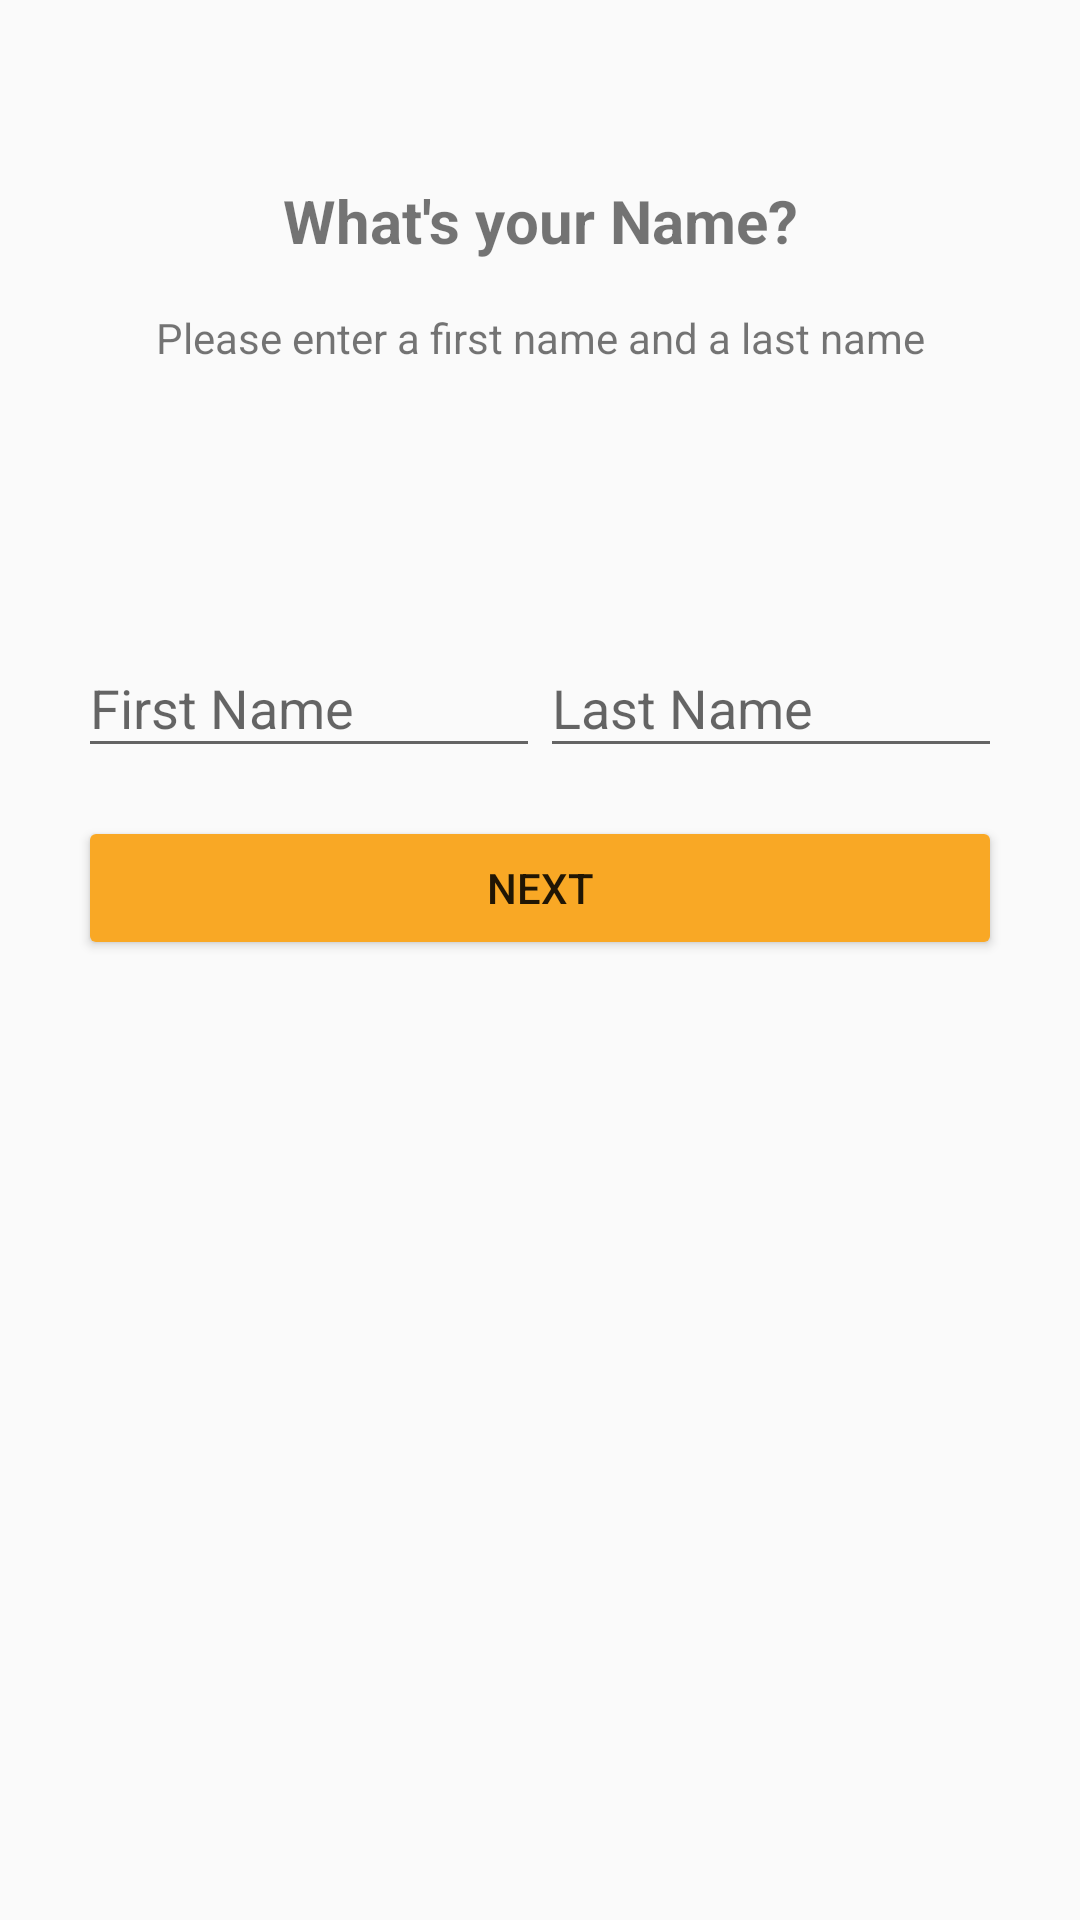

Write the Android layout XML for this screen, with the resource values it uses.
<!-- AndroidManifest.xml: application theme AppTheme -->
<!-- res/layout/activity_name.xml -->
<?xml version="1.0" encoding="utf-8"?>
<LinearLayout xmlns:android="http://schemas.android.com/apk/res/android"
    xmlns:app="http://schemas.android.com/apk/res-auto"
    xmlns:tools="http://schemas.android.com/tools"
    android:layout_width="match_parent"
    android:layout_height="match_parent"
    android:orientation="vertical"
    tools:context="com.rasta.rastatrains.SearchActivity">

    <RelativeLayout
        android:layout_width="match_parent"
        android:layout_height="0dp"
        android:layout_weight="1"
        android:orientation="vertical">


        <TextView
            android:id="@+id/create_text"
            android:layout_marginTop="60dp"
            android:layout_width="match_parent"
            android:layout_height="wrap_content"
            android:text="@string/Whatisyourname"
            android:textSize="20sp"
            android:gravity="center"
            android:textStyle="bold"
            android:layout_alignParentTop="true"/>


        <TextView
            android:layout_width="match_parent"
            android:layout_height="wrap_content"
            android:text="@string/errormessage"
            android:layout_marginLeft="26dp"
            android:layout_marginRight="26dp"
            android:layout_marginTop="16dp"
            android:gravity="center"
            android:layout_below="@id/create_text"/>

        <LinearLayout
            android:layout_width="match_parent"
            android:layout_height="wrap_content"
            android:orientation="horizontal"
            android:layout_above="@+id/namebutton"
            android:layout_marginBottom="16dp"
            android:layout_marginLeft="26dp"
            android:layout_marginRight="26dp">

            <android.support.design.widget.TextInputLayout
                android:layout_width="0dp"
                android:layout_height="wrap_content"
                android:layout_weight="1">

            <EditText
                android:id="@+id/firstname"
                android:layout_width="match_parent"
                android:layout_height="wrap_content"
                android:hint="First Name"
                android:maxLines="1"/>

            </android.support.design.widget.TextInputLayout>

            <android.support.design.widget.TextInputLayout
                android:layout_width="0dp"
                android:layout_height="wrap_content"
                android:layout_weight="1">

            <EditText
                android:id="@+id/lastname"
                android:layout_width="match_parent"
                android:layout_height="wrap_content"
                android:hint="Last Name"
                android:maxLines="1"/>
            </android.support.design.widget.TextInputLayout>

        </LinearLayout>

        <Button
            android:id="@+id/namebutton"
            android:layout_width="match_parent"
            android:layout_height="wrap_content"
            android:layout_alignParentBottom="true"
            android:text="@string/next"
            android:layout_marginLeft="26dp"
            android:layout_marginRight="26dp"
            />
    </RelativeLayout>

    <View
        android:layout_height="0dp"
        android:layout_width="match_parent"
        android:layout_weight="1"
        android:layout_gravity="bottom"/>
</LinearLayout>
<!-- resources referenced by this layout -->
<resources>
  <string name="Whatisyourname">What\'s your Name?</string>
  <string name="errormessage">Please enter a first name and a last name</string>
  <string name="next">Next</string>
  <style name="AppTheme" parent="Theme.AppCompat.Light">
          
          <item name="colorPrimary">#F57F17</item>
          
          <item name="colorButtonNormal">#F9A825</item>
          <item name="colorAccent">@color/colorAccent</item>
          <item name="drawerArrowStyle">@style/DrawerArrowStyle</item>
      </style>
  <color name="colorAccent">#FF9800</color>
  <style name="DrawerArrowStyle" parent="Widget.AppCompat.DrawerArrowToggle">
          <item name="color">@color/backgroundColor</item>
      </style>
  <color name="backgroundColor">#050d49</color>
</resources>
